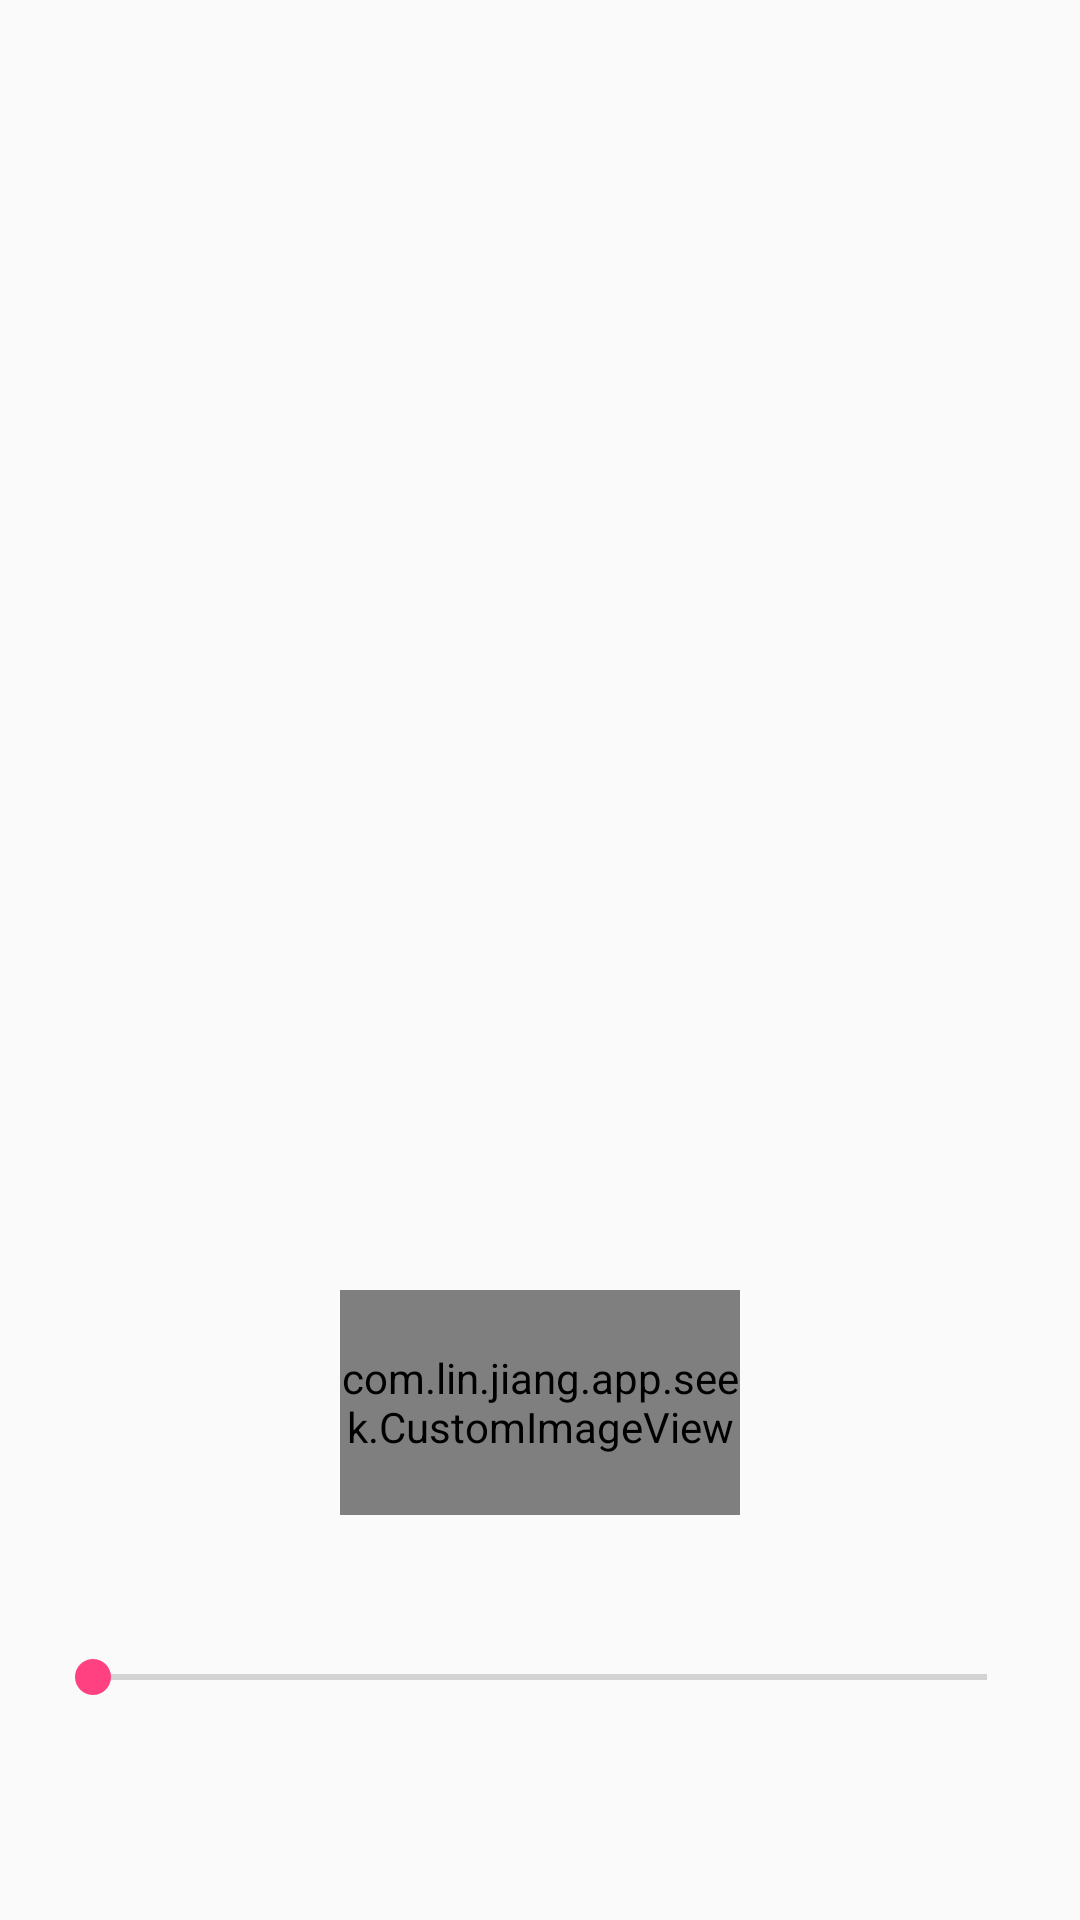

Layout XML and referenced resources for this Android screen:
<!-- AndroidManifest.xml: application theme AppTheme -->
<!-- res/layout/activity_seek_image.xml -->
<?xml version="1.0" encoding="utf-8"?>
<LinearLayout
    xmlns:android="http://schemas.android.com/apk/res/android"
    xmlns:tools="http://schemas.android.com/tools"
    android:layout_width="match_parent"
    android:layout_height="match_parent"
    android:orientation="vertical"
    tools:context=".seek.SeekImageActivity">

    <ImageView
        android:id="@+id/iv_src"
        android:layout_width="@dimen/dp_320"
        android:layout_height="@dimen/dp_180"
        android:layout_gravity="center_horizontal"
        android:layout_marginTop="@dimen/dp_100"
        />

    <com.lin.jiang.app.seek.CustomImageView
        android:id="@+id/civ_window"
        android:layout_width="400px"
        android:layout_height="225px"
        android:layout_gravity="center_horizontal"
        android:layout_marginTop="@dimen/dp_150"/>

    <SeekBar
        android:id="@+id/sb_controller"
        android:layout_width="match_parent"
        android:layout_height="wrap_content"
        android:layout_marginLeft="@dimen/dp_15"
        android:layout_marginRight="@dimen/dp_15"
        android:layout_marginTop="@dimen/dp_45"/>

</LinearLayout>
<!-- resources referenced by this layout -->
<resources>
  <dimen name="dp_100">100dp</dimen>
  <dimen name="dp_15">15dp</dimen>
  <dimen name="dp_150">150dp</dimen>
  <dimen name="dp_180">180dp</dimen>
  <dimen name="dp_320">320dp</dimen>
  <dimen name="dp_45">45dp</dimen>
  <style name="AppTheme" parent="Theme.AppCompat.Light.DarkActionBar">
          
          <item name="colorPrimary">@color/colorPrimary</item>
          <item name="colorPrimaryDark">@color/colorPrimaryDark</item>
          <item name="colorAccent">@color/colorAccent</item>
      </style>
  <color name="colorPrimary">#3F51B5</color>
  <color name="colorPrimaryDark">#303F9F</color>
  <color name="colorAccent">#FF4081</color>
</resources>
